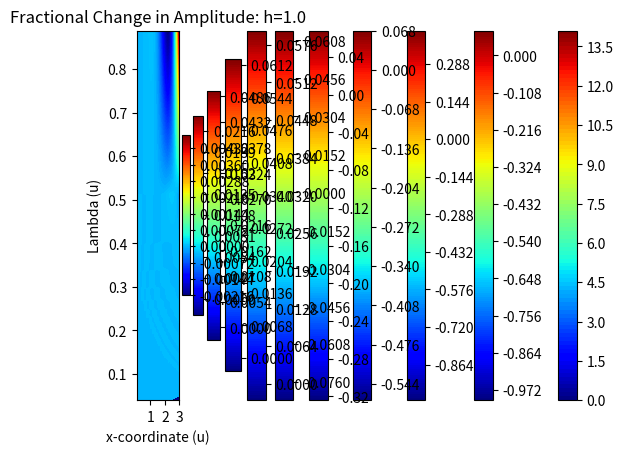

Source code (Python):
# -*- coding: utf-8 -*-
"""
Created on Thu Jan  7 10:37:39 2021

[redacted]
"""

import numpy as np
import matplotlib.pyplot as plt
import matplotlib.cm as cmx

#The number of spacial and frequency points to examine
nR = 250
nOme = 250
#Range of space and frequencies
minO = 100
maxO = 50000
minR = .05
maxR = 3
#Initial sample parameters
z = 0
Dxx = 1
Dzz = 1

#Find the real and imaginary parts of the response to a source centered
#at (0, 0, z). Done for a range of frequencies and in-plane points.
def makeReIm(nR, nOme, z, Dxx, Dzz, minO, maxO, minR, maxR):
    #List of frequencies and in-plane distances as a row and coloumn vector
    omes = np.linspace(minO, maxO, nOme).reshape(1, nOme)
    ds = np.linspace(minR, maxR, nR).reshape(nR, 1)
    #Convert to a diffusivity-scaled distance from the source
    dEq = np.sqrt(ds**2/Dxx + z**2/Dzz)
    #Make a matrix of amplitudes of the source response
    #Element (i, j) corresponds to (distance i, frequency j)
    AmpE = np.exp(-np.matmul(dEq, np.sqrt(omes/2)))/dEq
    #Find how much of the amplitude is in the real and imaginary parts
    reP = np.cos(np.matmul(dEq, np.sqrt(omes/2)))
    imP = -np.sin(np.matmul(dEq, np.sqrt(omes/2)))
    #Split response into real and imaginary parts
    real = AmpE*reP
    imag = AmpE*imP
    return real, imag

#Find the base phase response for an ideal source centered at (0, 0, 0)
#Used to find how much phase changes with mirror charges/sample height
def phaseB(nR, nOme, Dxx, minO, maxO, minR, maxR):
    omes = np.linspace(minO, maxO, nOme).reshape(1, nOme)
    ds = np.linspace(minR, maxR, nR).reshape(nR, 1)
    dEq = np.sqrt(ds**2/Dxx)
    phaseBase = -np.matmul(dEq, np.sqrt(omes/2))
    return phaseBase

#Find the real and imaginary parts of the response to an beam centered at (0,0,0)
#for a set of spacial points and frequencies
r, im = makeReIm(nR, nOme, z, Dxx, Dzz, minO, maxO, minR, maxR)
#Convert to amplitude
Amp = np.sqrt(r**2 + im**2)

#Plot it, should just be rounding errors
xs = np.linspace(minR, maxR, nR)
omegas = np.linspace(minO, maxO, nOme)
fig = plt.gcf()
plt.contourf(xs, 2*np.pi*np.sqrt(np.divide(2,omegas)), (Amp).T, 100, cmap = cmx.jet)
plt.colorbar()
plt.title('Response Amplitude: Infinite Sample')
plt.xlabel('x-coordinate (u)')
plt.ylabel('Lambda (u)')
plt.show()

#Define the range of heights for mirror charges and the order of mirror
#reflection to go up to
nH = 10
hs = np.linspace(.1, 1, nH)
layers = 15
#Calculate the phase difference for each height
for j in range(0, nH):
    h = hs[j]
    #The first mirror charge has opposite sign
    ind = -1
    #Start with the base response from a source centered at (0,0,0)
    imT = np.copy(im)
    reT = np.copy(r)
    #For each mirror charge layer, add the contribution from the reflected
    #charges to the total real and imaginary part
    for i in range(0, layers):
        #Find the response to a source at i+1 mirror order
        z = 2*(i + 1)*h
        rT, iT = makeReIm(nR, nOme, z, Dxx, Dzz, minO, maxO, minR, maxR)
        #Add or subtract that response based on parity of mirror order
        reT += ind*rT
        imT += ind*iT
        ind = ind*-1
    AmpP = np.sqrt(reT**2 + imT**2)
    
    #Plot the amplitude difference
    fig = plt.gcf()
    plt.contourf(xs, 2*np.pi*np.sqrt(np.divide(2,omegas)), ((AmpP - Amp)/(Amp)).T, 200, cmap = cmx.jet)
    plt.colorbar()
    plt.title('Fractional Change in Amplitude: h=' + str(np.round(100*h)/100))
    plt.xlabel('x-coordinate (u)')
    plt.ylabel('Lambda (u)')
    plt.show()